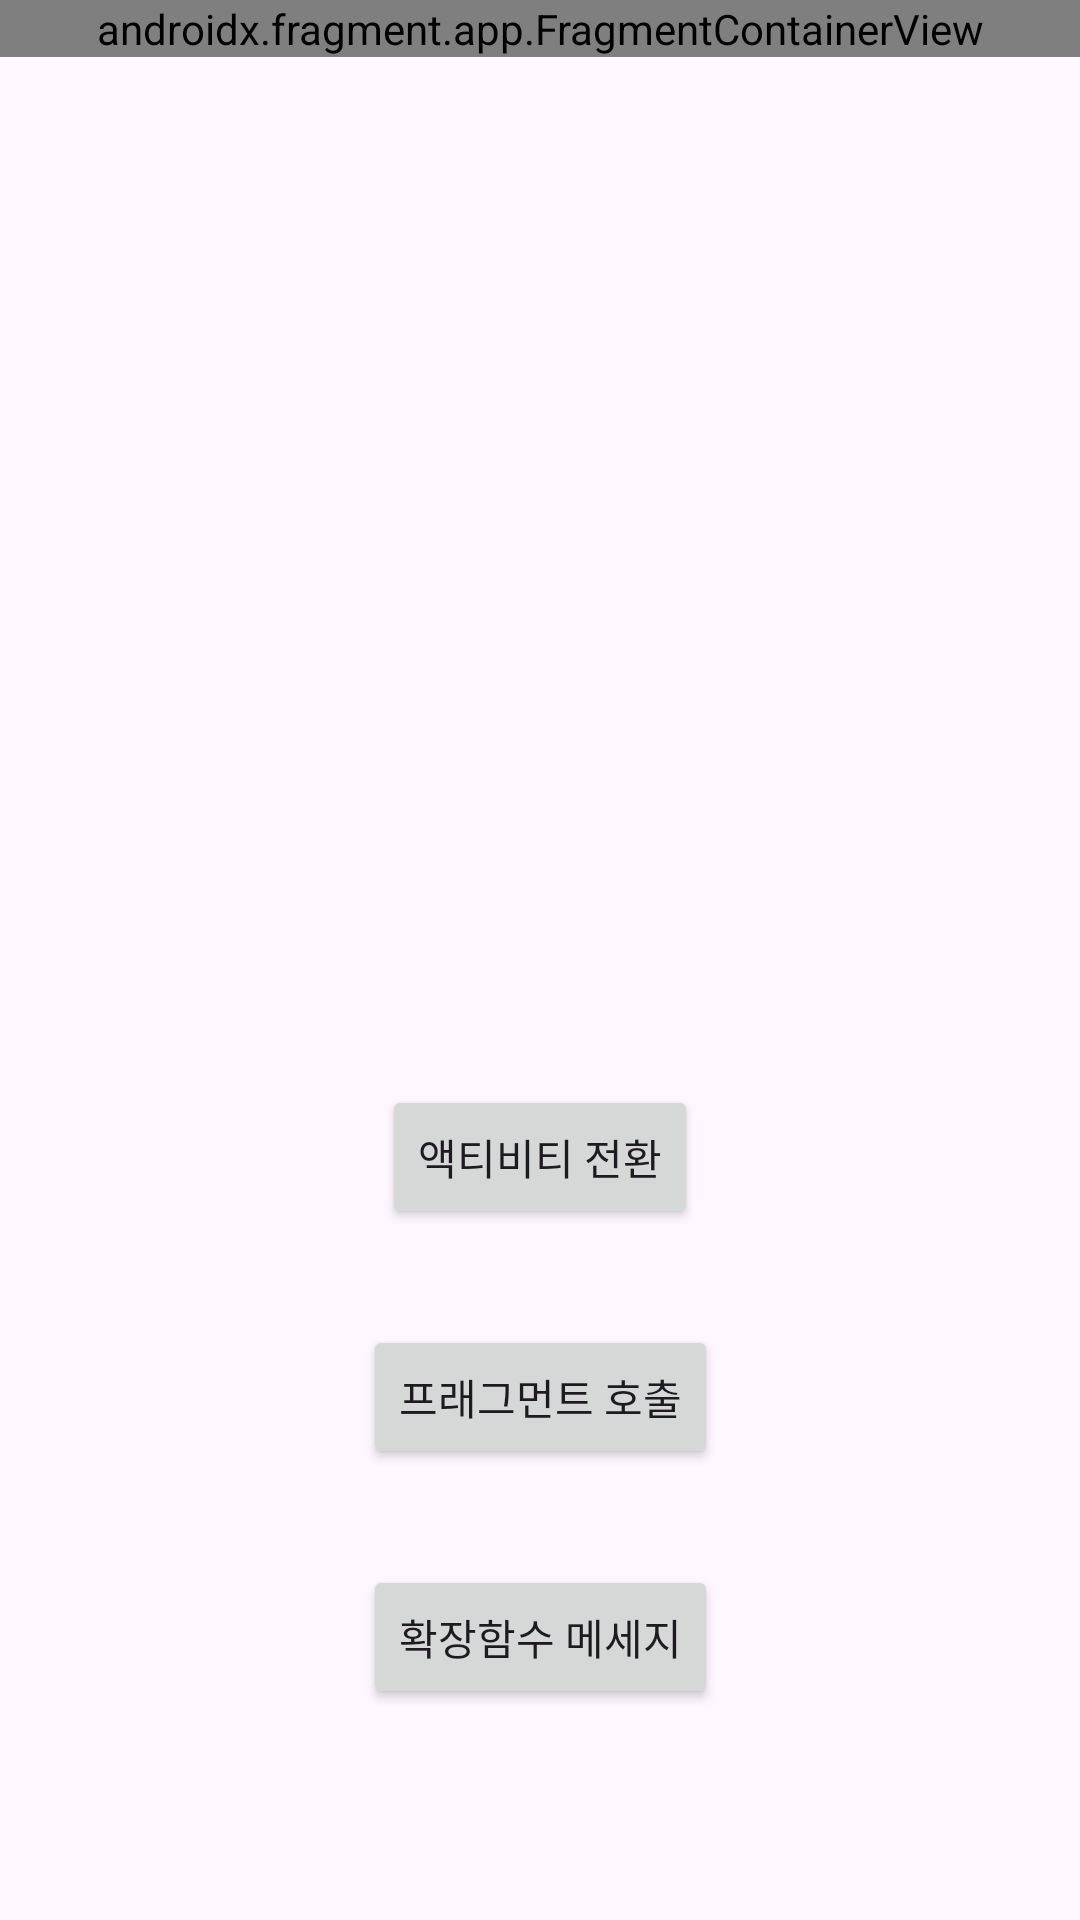

This screen was rendered from an Android layout file. Write that file and the resources it references.
<!-- AndroidManifest.xml: application theme Theme.RearguardProjectThree -->
<!-- res/layout/activity_main.xml -->
<?xml version="1.0" encoding="utf-8"?>
<androidx.constraintlayout.widget.ConstraintLayout xmlns:android="http://schemas.android.com/apk/res/android"
    xmlns:app="http://schemas.android.com/apk/res-auto"
    xmlns:tools="http://schemas.android.com/tools"
    android:layout_width="match_parent"
    android:layout_height="match_parent"
    tools:context=".MainActivity">

    <TextView
        android:id="@+id/textView"
        android:layout_width="wrap_content"
        android:layout_height="wrap_content"
        app:layout_constraintBottom_toBottomOf="parent"
        app:layout_constraintEnd_toEndOf="parent"
        app:layout_constraintStart_toStartOf="parent"
        app:layout_constraintTop_toTopOf="parent" />

    <Button
        android:id="@+id/button"
        android:layout_width="wrap_content"
        android:layout_height="wrap_content"
        android:layout_marginTop="32dp"
        android:text="액티비티 전환"
        app:layout_constraintEnd_toEndOf="parent"
        app:layout_constraintStart_toStartOf="parent"
        app:layout_constraintTop_toBottomOf="@+id/textView" />

    <Button
        android:id="@+id/button2"
        android:layout_width="wrap_content"
        android:layout_height="wrap_content"
        android:layout_marginTop="32dp"
        android:text="프래그먼트 호출"
        app:layout_constraintEnd_toEndOf="@+id/button"
        app:layout_constraintStart_toStartOf="@+id/button"
        app:layout_constraintTop_toBottomOf="@+id/button" />

    <Button
        android:id="@+id/button3"
        android:layout_width="wrap_content"
        android:layout_height="wrap_content"
        android:layout_marginTop="32dp"
        android:text="확장함수 메세지"
        app:layout_constraintEnd_toEndOf="@+id/button2"
        app:layout_constraintStart_toStartOf="@+id/button2"
        app:layout_constraintTop_toBottomOf="@+id/button2" />

    <androidx.fragment.app.FragmentContainerView
        android:id="@+id/fragmentContainerView"
        android:name="com.android.rearguardprojectthree.BlankFragment"
        android:layout_width="match_parent"
        android:layout_height="0dp"
        tools:layout_editor_absoluteX="154dp"
        tools:layout_editor_absoluteY="136dp"
        tools:ignore="MissingConstraints" />

</androidx.constraintlayout.widget.ConstraintLayout>
<!-- resources referenced by this layout -->
<resources>
  <style name="Theme.RearguardProjectThree" parent="Base.Theme.RearguardProjectThree" />
  <style name="Base.Theme.RearguardProjectThree" parent="Theme.Material3.DayNight.NoActionBar">
          
          
      </style>
</resources>
